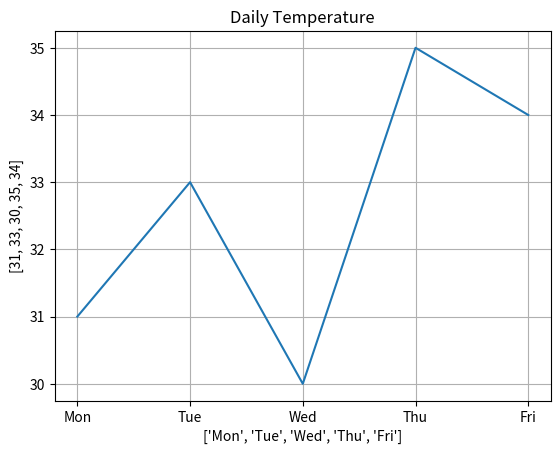

Write Python code to recreate this figure.
import matplotlib.pyplot as plt 

days = ['Mon', 'Tue', 'Wed', 'Thu', 'Fri']
temp = [31, 33, 30, 35, 34]

plt.plot(days, temp)
plt.title("Daily Temperature")
plt.xlabel(days)
plt.ylabel(temp)

plt.grid(True)
plt.show()
